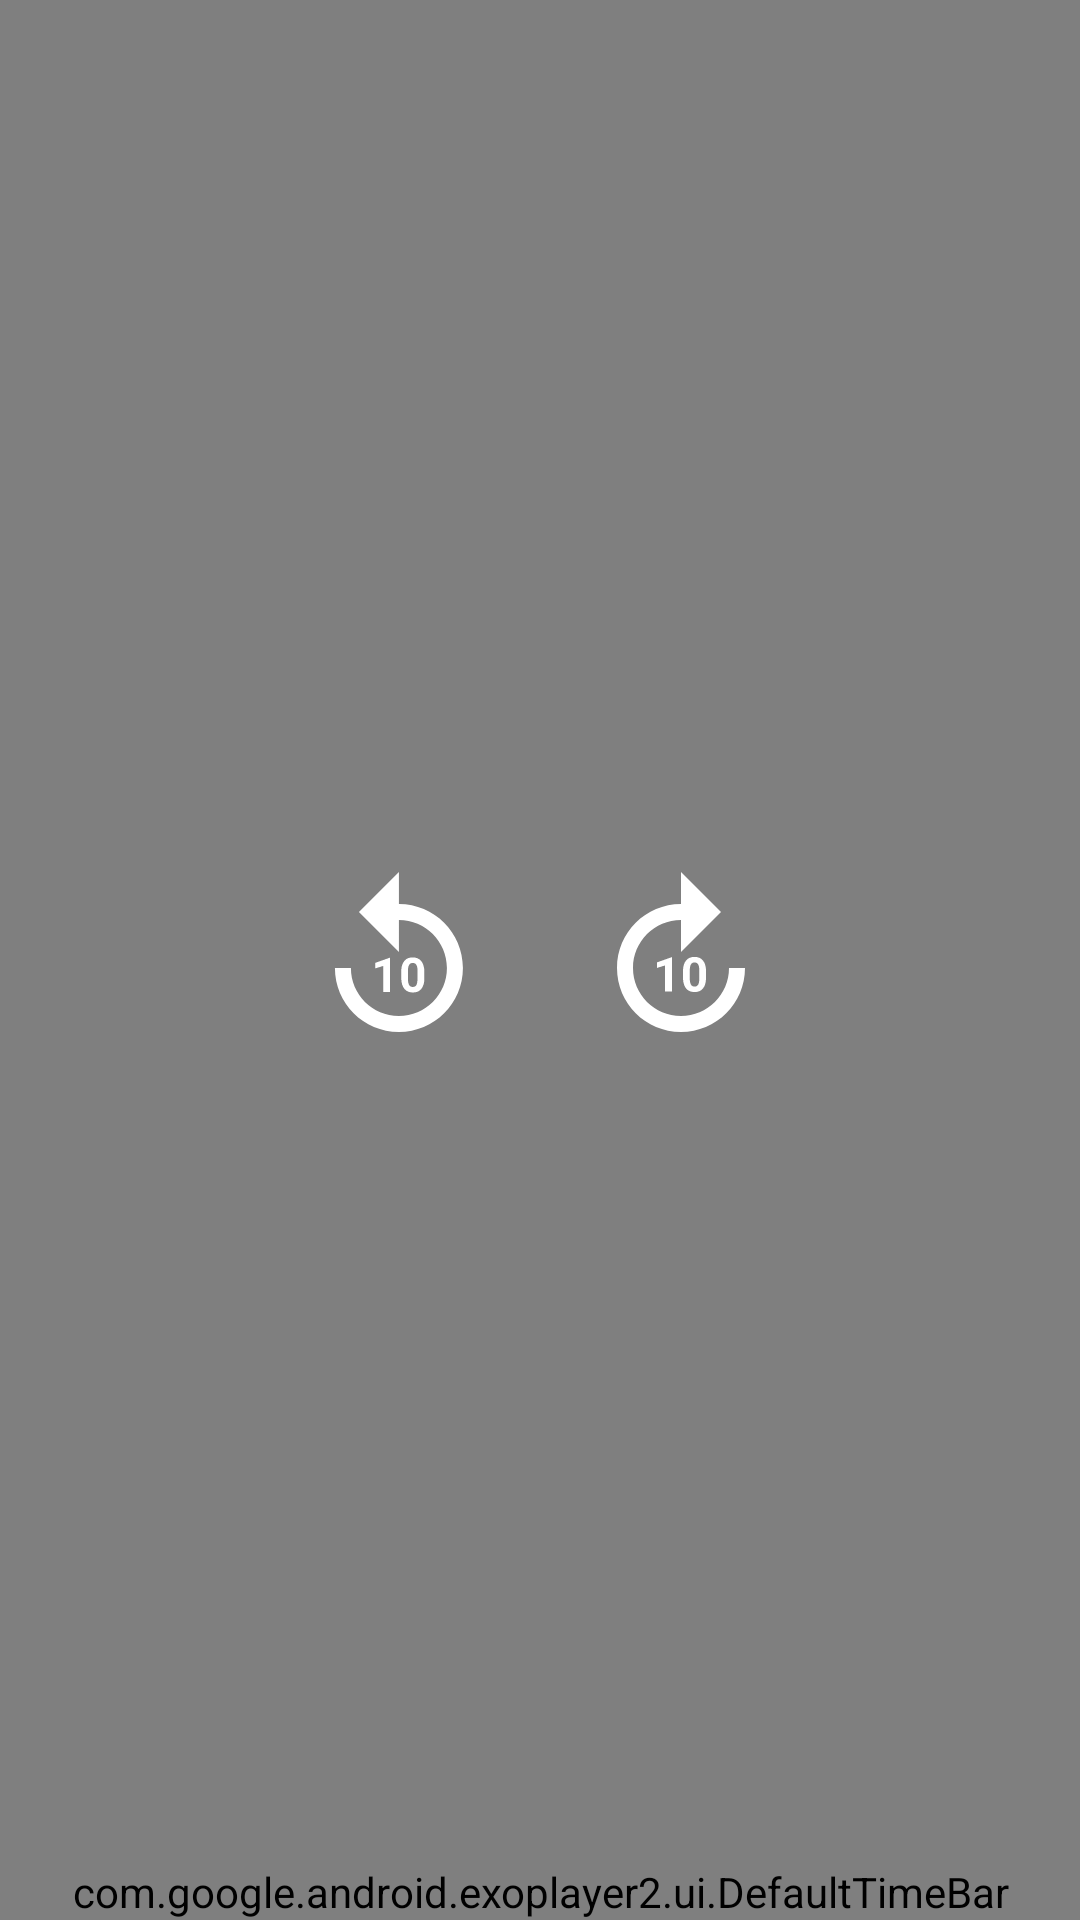

Layout XML and referenced resources for this Android screen:
<!-- AndroidManifest.xml: application theme Theme.Movies -->
<!-- res/layout/custom_controller.xml -->
<?xml version="1.0" encoding="utf-8"?>
<RelativeLayout xmlns:android="http://schemas.android.com/apk/res/android"
    android:layout_width="match_parent"
    android:layout_height="match_parent"
    xmlns:app="http://schemas.android.com/apk/res-auto"
    android:background="#80000000">

        <LinearLayout
            android:layout_width="wrap_content"
            android:layout_height="wrap_content"
            android:orientation="horizontal"
            android:layout_centerInParent="true">

            <ImageView
                android:id="@+id/exo_rew"
                android:layout_width="wrap_content"
                android:layout_height="wrap_content"
                android:layout_marginEnd="15dp"
                android:src="@drawable/ic_player_replay_10_24" />

            <ImageView
                android:id="@+id/exo_play"
                android:layout_width="wrap_content"
                android:layout_height="wrap_content"
                android:src="@drawable/ic_player_play_24" />

            <ImageView
                android:id="@+id/exo_pause"
                android:layout_width="wrap_content"
                android:layout_height="wrap_content"
                android:src="@drawable/ic_player_pause_24" />

            <ImageView
                android:id="@+id/exo_ffwd"
                android:layout_width="wrap_content"
                android:layout_height="wrap_content"
                android:layout_marginStart="15dp"
                android:src="@drawable/ic_player_forward_10_24" />

        </LinearLayout>

    <LinearLayout
        android:layout_width="match_parent"
        android:layout_height="wrap_content"
        android:orientation="vertical"
        android:layout_alignParentBottom="true">

        
        
        
        
        
        
        
        

        
        
        
        
        

        
        
        
        
        
        
        

        
        
        
        
        
        

        
        
        
        
        

        

        <com.google.android.exoplayer2.ui.DefaultTimeBar
            android:id="@+id/exo_progress"
            android:layout_width="match_parent"
            android:layout_height="wrap_content"
            android:layout_marginTop="4dp"
            app:unplayed_color="#45424E"
            app:buffered_color="@color/grey"
            app:played_color="@color/primary"/>

    </LinearLayout>

</RelativeLayout>
<!-- resources referenced by this layout -->
<resources>
  <color name="grey">#D1D1D1</color>
  <color name="primary">#07384C</color>
  <color name="white">#FFFFFFFF</color>
  <!-- drawable ic_player_forward_10_24 (drawable) -->
  <vector android:height="64dp"
      android:viewportHeight="24" android:viewportWidth="24"
      android:width="64dp" xmlns:android="http://schemas.android.com/apk/res/android">
      <path android:fillColor="@android:color/white" android:pathData="M18,13c0,3.31 -2.69,6 -6,6s-6,-2.69 -6,-6s2.69,-6 6,-6v4l5,-5l-5,-5v4c-4.42,0 -8,3.58 -8,8c0,4.42 3.58,8 8,8s8,-3.58 8,-8H18z"/>
      <path android:fillColor="@android:color/white" android:pathData="M10.86,15.94l0,-4.27l-0.09,0l-1.77,0.63l0,0.69l1.01,-0.31l0,3.26z"/>
      <path android:fillColor="@android:color/white" android:pathData="M12.25,13.44v0.74c0,1.9 1.31,1.82 1.44,1.82c0.14,0 1.44,0.09 1.44,-1.82v-0.74c0,-1.9 -1.31,-1.82 -1.44,-1.82C13.55,11.62 12.25,11.53 12.25,13.44zM14.29,13.32v0.97c0,0.77 -0.21,1.03 -0.59,1.03c-0.38,0 -0.6,-0.26 -0.6,-1.03v-0.97c0,-0.75 0.22,-1.01 0.59,-1.01C14.07,12.3 14.29,12.57 14.29,13.32z"/>
  </vector>
  <style name="Theme.Movies" parent="Theme.MaterialComponents.DayNight.DarkActionBar">
          
          <item name="colorPrimary">@color/secondary</item>
          <item name="colorPrimaryVariant">@color/primary</item>
          <item name="colorOnPrimary">@color/primary</item>
          
          <item name="colorSecondary">@color/teal_200</item>
          <item name="colorSecondaryVariant">@color/teal_700</item>
          <item name="colorOnSecondary">#104053</item>
          
          <item name="android:statusBarColor" tools:targetApi="l">?attr/colorPrimaryVariant</item>
          
  
          <item name="android:navigationBarColor">@color/primary</item>
          <item name="android:actionBarStyle">@style/MyActionBar</item>
          <item name="bottomSheetDialogTheme">@style/AppBottomSheetDialogTheme</item>
      </style>
  <color name="secondary">#0C5A78</color>
  <color name="teal_200">#FF03DAC5</color>
  <color name="teal_700">#FF018786</color>
  <style name="MyActionBar" parent="@android:style/Widget.Holo.Light.ActionBar">
          <item name="android:background">@color/primary</item>
      </style>
  <style name="AppBottomSheetDialogTheme" parent="Theme.MaterialComponents.Light.BottomSheetDialog">
          <item name="bottomSheetStyle">@style/AppModalStyle</item>
      </style>
  <style name="AppModalStyle" parent="Widget.Design.BottomSheet.Modal">
          <item name="android:background">@drawable/shape_rounded_dialog</item>
      </style>
  <!-- drawable shape_rounded_dialog (drawable) -->
  <?xml version="1.0" encoding="utf-8"?>
  <shape xmlns:android="http://schemas.android.com/apk/res/android"
      android:shape="rectangle">
  
      <solid android:color="@color/white" />
      <corners android:topLeftRadius="16dp" android:topRightRadius="16dp" />
  </shape>
</resources>
